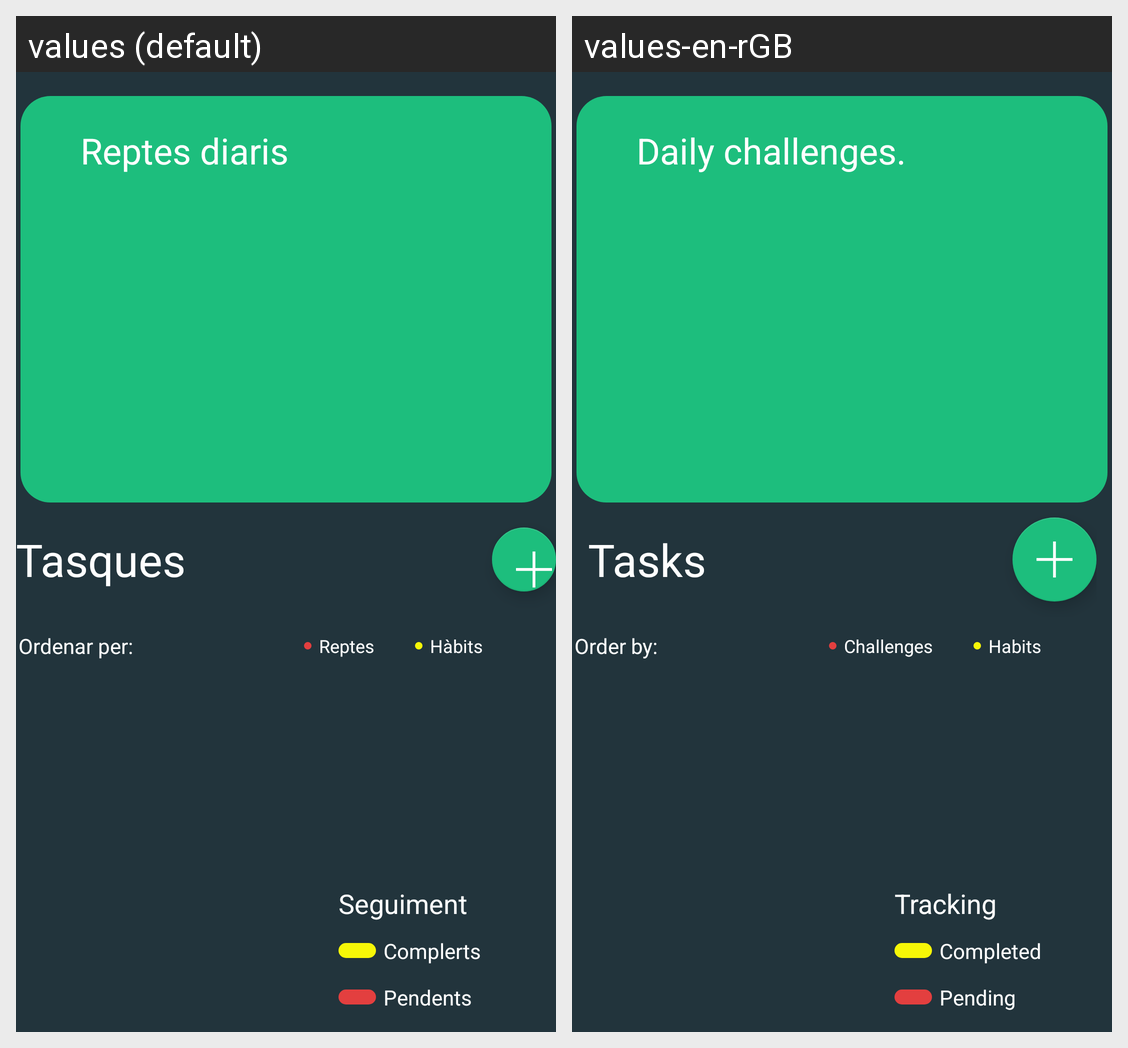

The Android screen above is rendered under two locales of the same app. Produce the string resources it draws, with the default and per-locale values.
Android screen res/layout/fragment_tasks_and_habits_.xml rendered under 2 locales, left to right: values (default), values-en-rGB. Device: Nexus 5 (rendered at 1080×1920; each locale shown at half size, 540×960, under a caption strip naming it); theme Theme.ZenHabit.
Strings drawn on this screen, with the default value and each locale's value (text and hints the layout hard-codes, and strings that could not be matched under every locale, appear in the picture but are not listed):

reptes_diaris
  values: Reptes diaris
  values-en-rGB: Daily challenges.

tasques
  values: Tasques
  values-en-rGB: Tasks

ordenar_per
  values: Ordenar per:
  values-en-rGB: Order by:

reptes
  values: Reptes
  values-en-rGB: Challenges

h_bits
  values: Hàbits
  values-en-rGB: Habits

seguiment
  values: Seguiment
  values-en-rGB: Tracking

complerts
  values: Complerts
  values-en-rGB: Completed

pendents
  values: Pendents
  values-en-rGB: Pending
